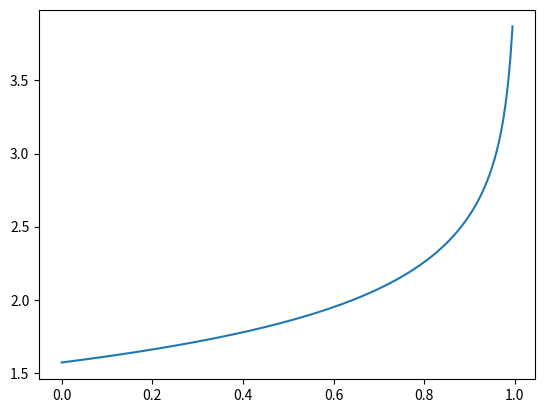

Here is the Python script that generated this plot:
"""@author: User"""

from numpy import arange, linspace, sqrt, sum, pi, sin
from scipy.special import ellipk
import matplotlib
matplotlib.rcParams['mathtext.fontset'] = 'cm'
import matplotlib.pyplot as plt

plt.close('all')

def double_factorial(n):
    if n < 2:
        return 1
    else:
        return n*double_factorial(n-2)

def K(k):
    result = (pi/2) * sum([(double_factorial(2*n-1)/double_factorial(2*n))**2 * k**n for n in range(150)])
    
    return result

def main():
    k = arange(0, 1, 0.005)
    
    ellip = []
    
    for kdx in k:
        ellip.append(K(kdx))
        
    ellip1 = ellipk(k)
    
    fig, ax = plt.subplots()
    ax.plot(k, ellip)
    # ax.plot(k, ellip1)
    plt.show()
    
if __name__ == '__main__':
    main()